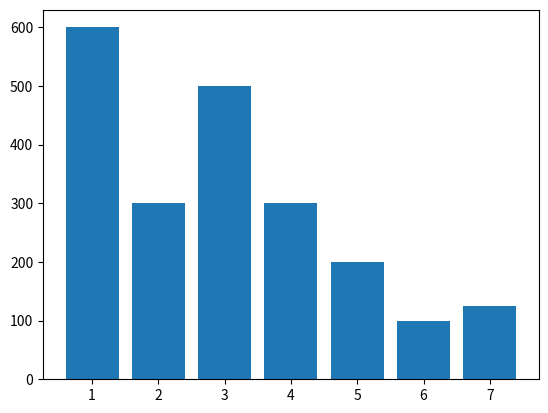

Generate this figure with matplotlib: (Note: this script raises an exception after producing the figure.)
import pandas
# print 332
import matplotlib.pyplot as plt
import seaborn as sns
# %matplotlib inline

# sns.distplot(births['prglngth'], kde=False)
# sns.plt.show()
#####################

a = [1,2,3,4,5,6,7,1,2,3]
b = [600,150,200,300,200,100,125,180, 300, 500]
file = (a,b)
plt.bar(a,b)
plt.show()

file.pivot_table(index="Major_category", values="Total", aggfunc=sum	)































